Run: headless pygame with SDL's dummy video driver; simulated clock (each Clock.tick advances the game by its frame time, no real sleeping); random seed 0; keys injected as events and as key.get_pressed() state; no mouse input.
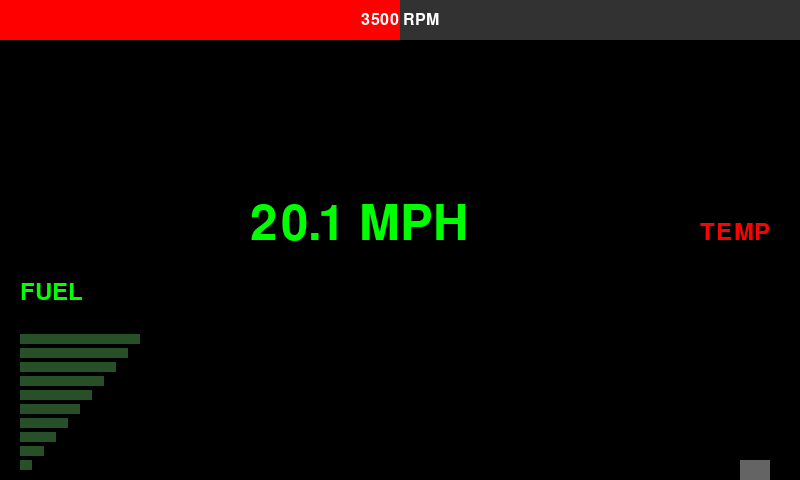
Frame 1 of 4 · flips 1–60 · no input
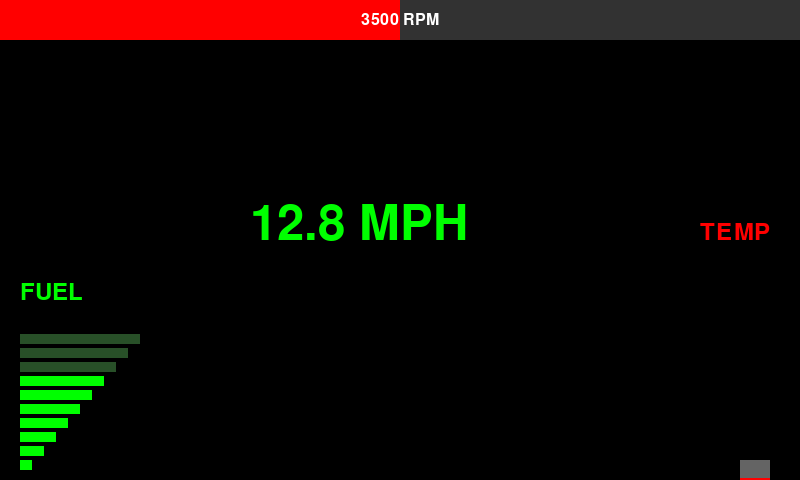
Frame 2 of 4 · flips 61–180 · tapped SPACE, RETURN · held RIGHT (→), D
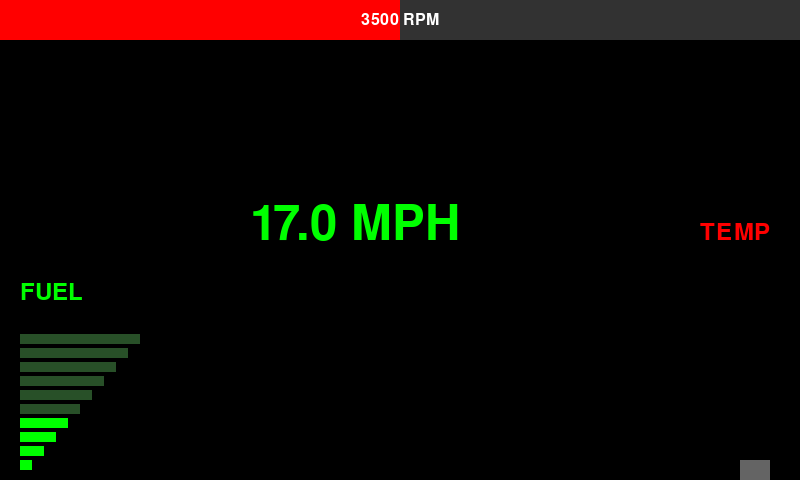
Frame 3 of 4 · flips 181–300 · held DOWN (↓), S
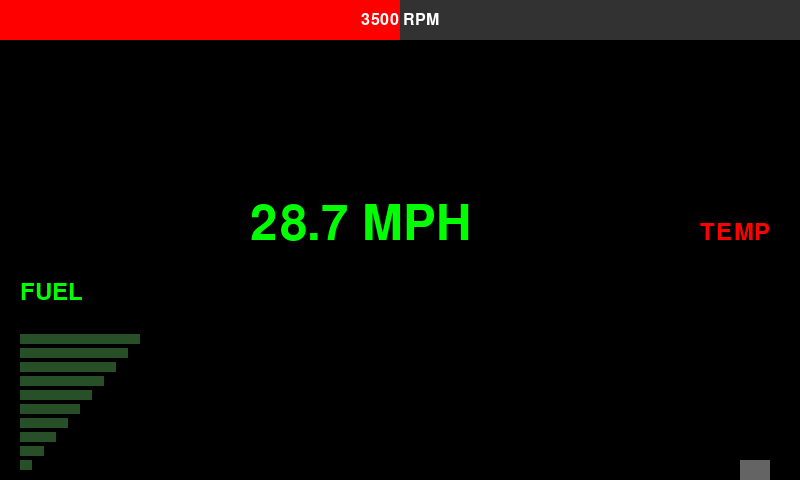
Frame 4 of 4 · flips 301–420 · held LEFT (←), A, UP (↑), W

The pygame program that drew these frames:

import pygame
import random

pygame.init()
screen = pygame.display.set_mode((800, 480))
pygame.display.set_caption("Digital Dash")

font_large = pygame.font.SysFont("Courier", 72)
font_small = pygame.font.SysFont("Courier", 36)

clock = pygame.time.Clock()

def draw_fuel_bars(surface, fuel_level, x, y):
    total_bars = 10
    max_bar_width = 120
    bar_height = 10
    spacing = 4

    bars_to_draw = int((fuel_level / 100) * total_bars)

    for i in range(total_bars):
        if i < bars_to_draw:
            color = (0, 255, 0)  # Green for filled
        else:
            color = (40, 80, 40)  # Dim green for empty

        # Bars get wider as they go up
        bar_width = int((i + 1) / total_bars * max_bar_width)
        rect = pygame.Rect(x, y - (i * (bar_height + spacing)), bar_width, bar_height)
        pygame.draw.rect(surface, color, rect)

def draw_temp_bar(surface, temp_percent, x, y):
    pygame.draw.rect(surface, (100, 100, 100), (x, y, 30, 200))  # background
    fill_height = int((temp_percent / 100) * 200)
    pygame.draw.rect(surface, (255, 0, 0), (x, y + 200 - fill_height, 30, fill_height))  # temp bar

def draw_mph(surface, mph):
    text = font_large.render(f"{mph:.1f} MPH", True, (0, 255, 0))
    surface.blit(text, (250, 200))

def draw_tachometer(surface, rpm, max_rpm):
    width, _ = surface.get_size()
    tach_height = 40
    bar_width = int((rpm / max_rpm) * width)
    
    # Background bar (grey)
    pygame.draw.rect(surface, (50, 50, 50), (0, 0, width, tach_height))
    
    # Foreground bar (red)
    pygame.draw.rect(surface, (255, 0, 0), (0, 0, bar_width, tach_height))

    # RPM Text centered in tach
    font = pygame.font.SysFont(None, 24)
    text = font.render(f"{int(rpm)} RPM", True, (255, 255, 255))
    text_rect = text.get_rect(center=(width // 2, tach_height // 2))
    surface.blit(text, text_rect)


running = True
while running:
    screen.fill((0, 0, 0))

    # Fake data for now
    mph = random.uniform(10, 30)
    fuel_percent = random.randint(0, 100)
    temp_percent = random.randint(0, 100)

    draw_mph(screen, mph)
    draw_fuel_bars(screen, fuel_percent, 20, 460)  # Bottom-left

    # Fuel label above the fuel bars
    fuel_label = font_small.render("FUEL", True, (0, 255, 0))
    screen.blit(fuel_label, (20, 460 - 10 * (10 + 4) - 40))

    # Temp gauge at bottom-right corner
    temp_x = 740
    temp_y = 460
    draw_temp_bar(screen, temp_percent, temp_x, temp_y)

    # Temp label above the temp bars
    temp_label = font_small.render("TEMP", True, (255, 0, 0))
    screen.blit(temp_label, (temp_x - 40, temp_y - 200 - 40))

    # Example RPM
    current_rpm = 3500
    max_rpm = 7000

    draw_tachometer(screen, current_rpm, max_rpm)

    for event in pygame.event.get():
        if event.type == pygame.QUIT:
            running = False

    pygame.display.flip()
    clock.tick(10)

pygame.quit()
